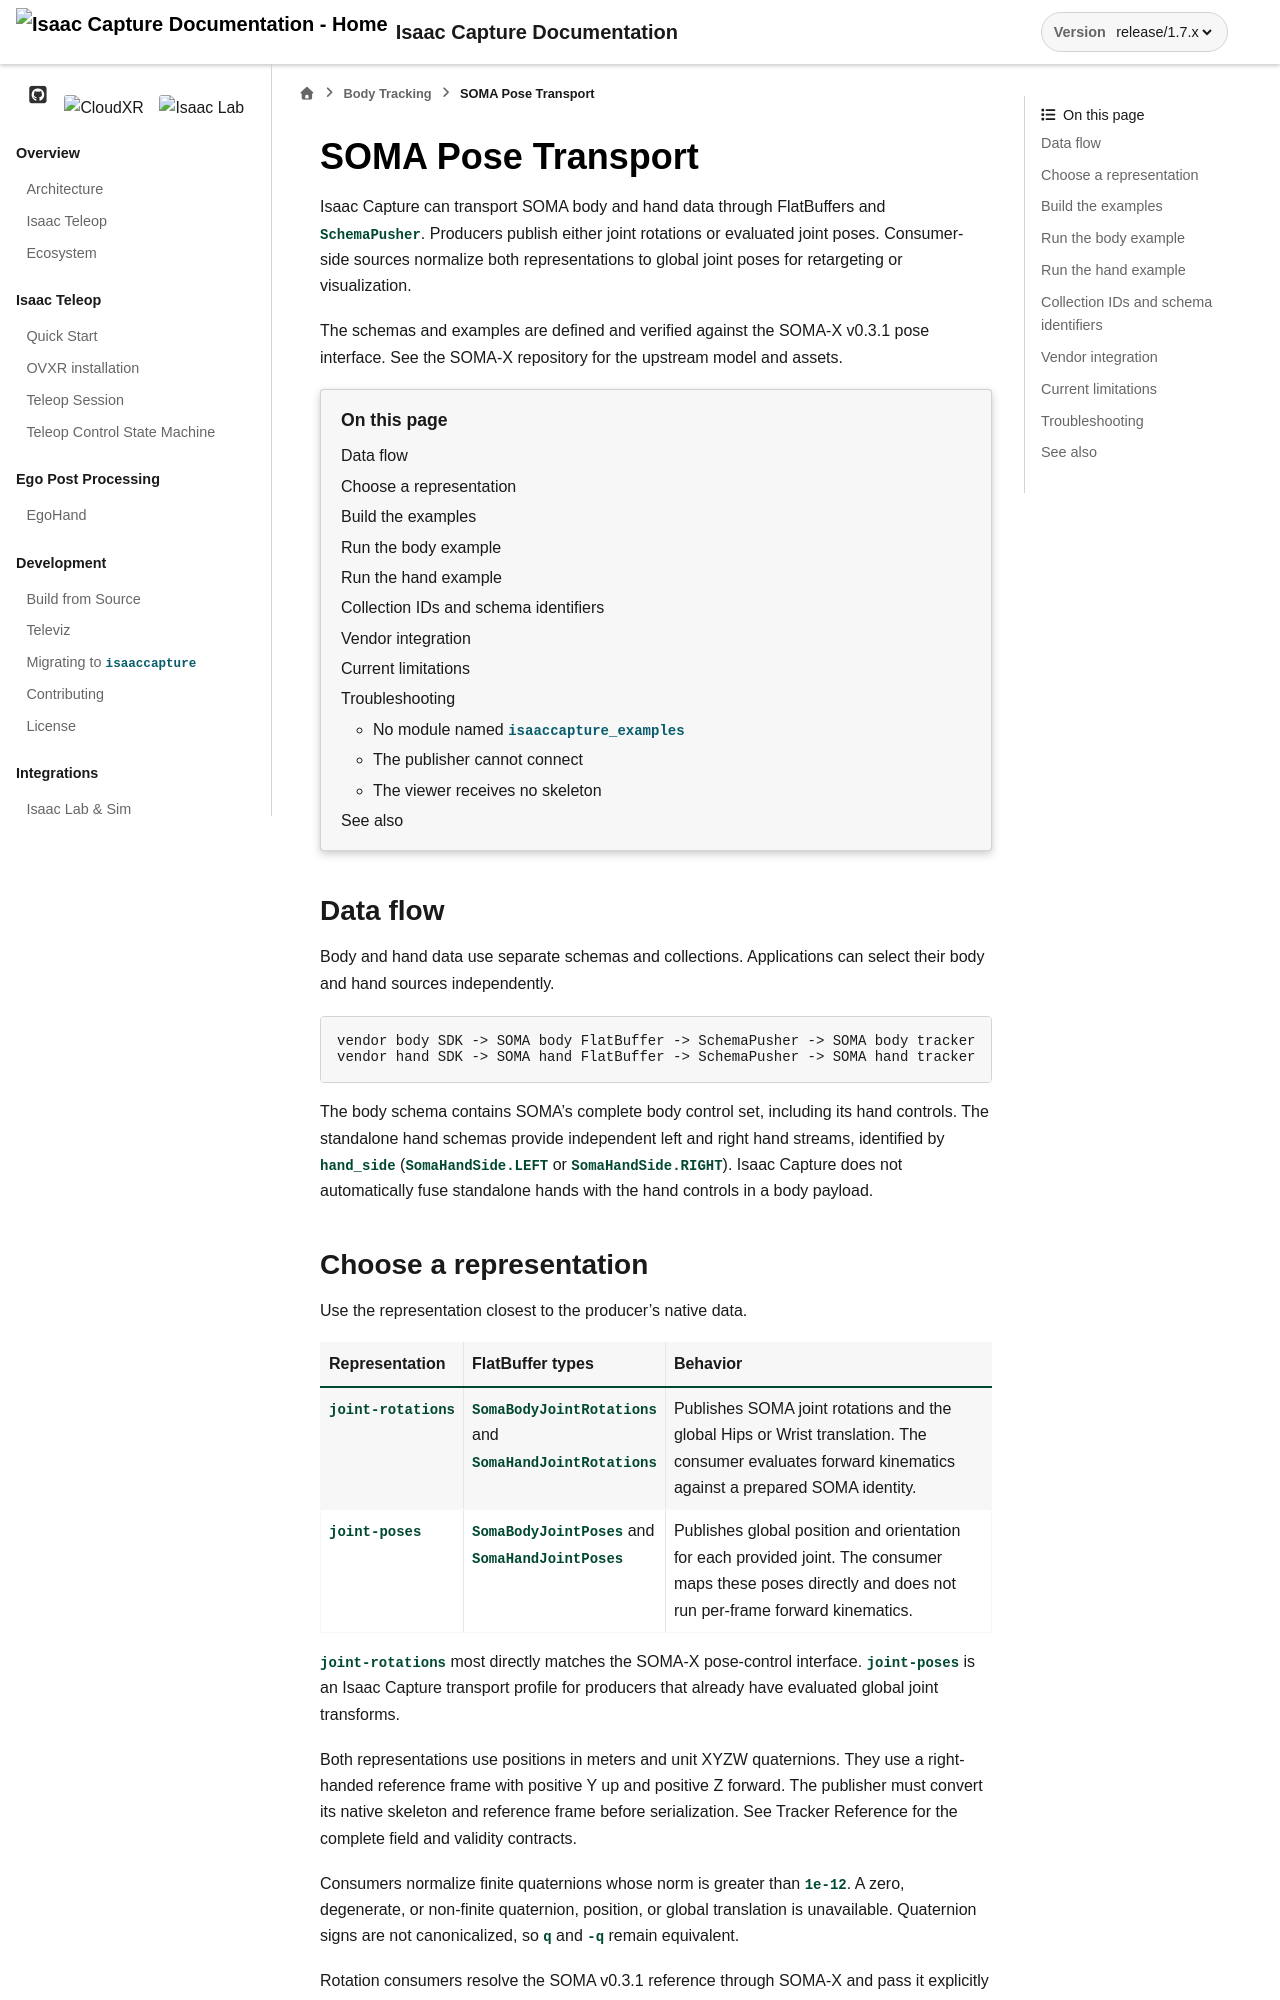

repository: NVIDIA/IsaacCapture · page: release/1.7.x/device/body_tracking/soma.html · generator: sphinx

.. SPDX-FileCopyrightText: Copyright (c) 2026 NVIDIA CORPORATION & AFFILIATES. All rights reserved.
.. SPDX-License-Identifier: Apache-2.0

SOMA Pose Transport
===================

Isaac Capture can transport SOMA body and hand data through FlatBuffers and
``SchemaPusher``. Producers publish either joint rotations or evaluated joint
poses. Consumer-side sources normalize both representations to global joint
poses for retargeting or visualization.

The schemas and examples are defined and verified against the SOMA-X v0.3.1
pose interface. See the `SOMA-X repository <https://github.com/NVlabs/SOMA-X>`_
for the upstream model and assets.

.. contents:: On this page
   :local:
   :depth: 2

Data flow
---------

Body and hand data use separate schemas and collections. Applications can
select their body and hand sources independently.

.. code-block:: text

   vendor body SDK -> SOMA body FlatBuffer -> SchemaPusher -> SOMA body tracker
   vendor hand SDK -> SOMA hand FlatBuffer -> SchemaPusher -> SOMA hand tracker

The body schema contains SOMA's complete body control set, including its hand
controls. The standalone hand schemas provide independent left and right hand
streams, identified by ``hand_side`` (``SomaHandSide.LEFT`` or
``SomaHandSide.RIGHT``). Isaac Capture does not automatically fuse standalone
hands with the hand controls in a body payload.
